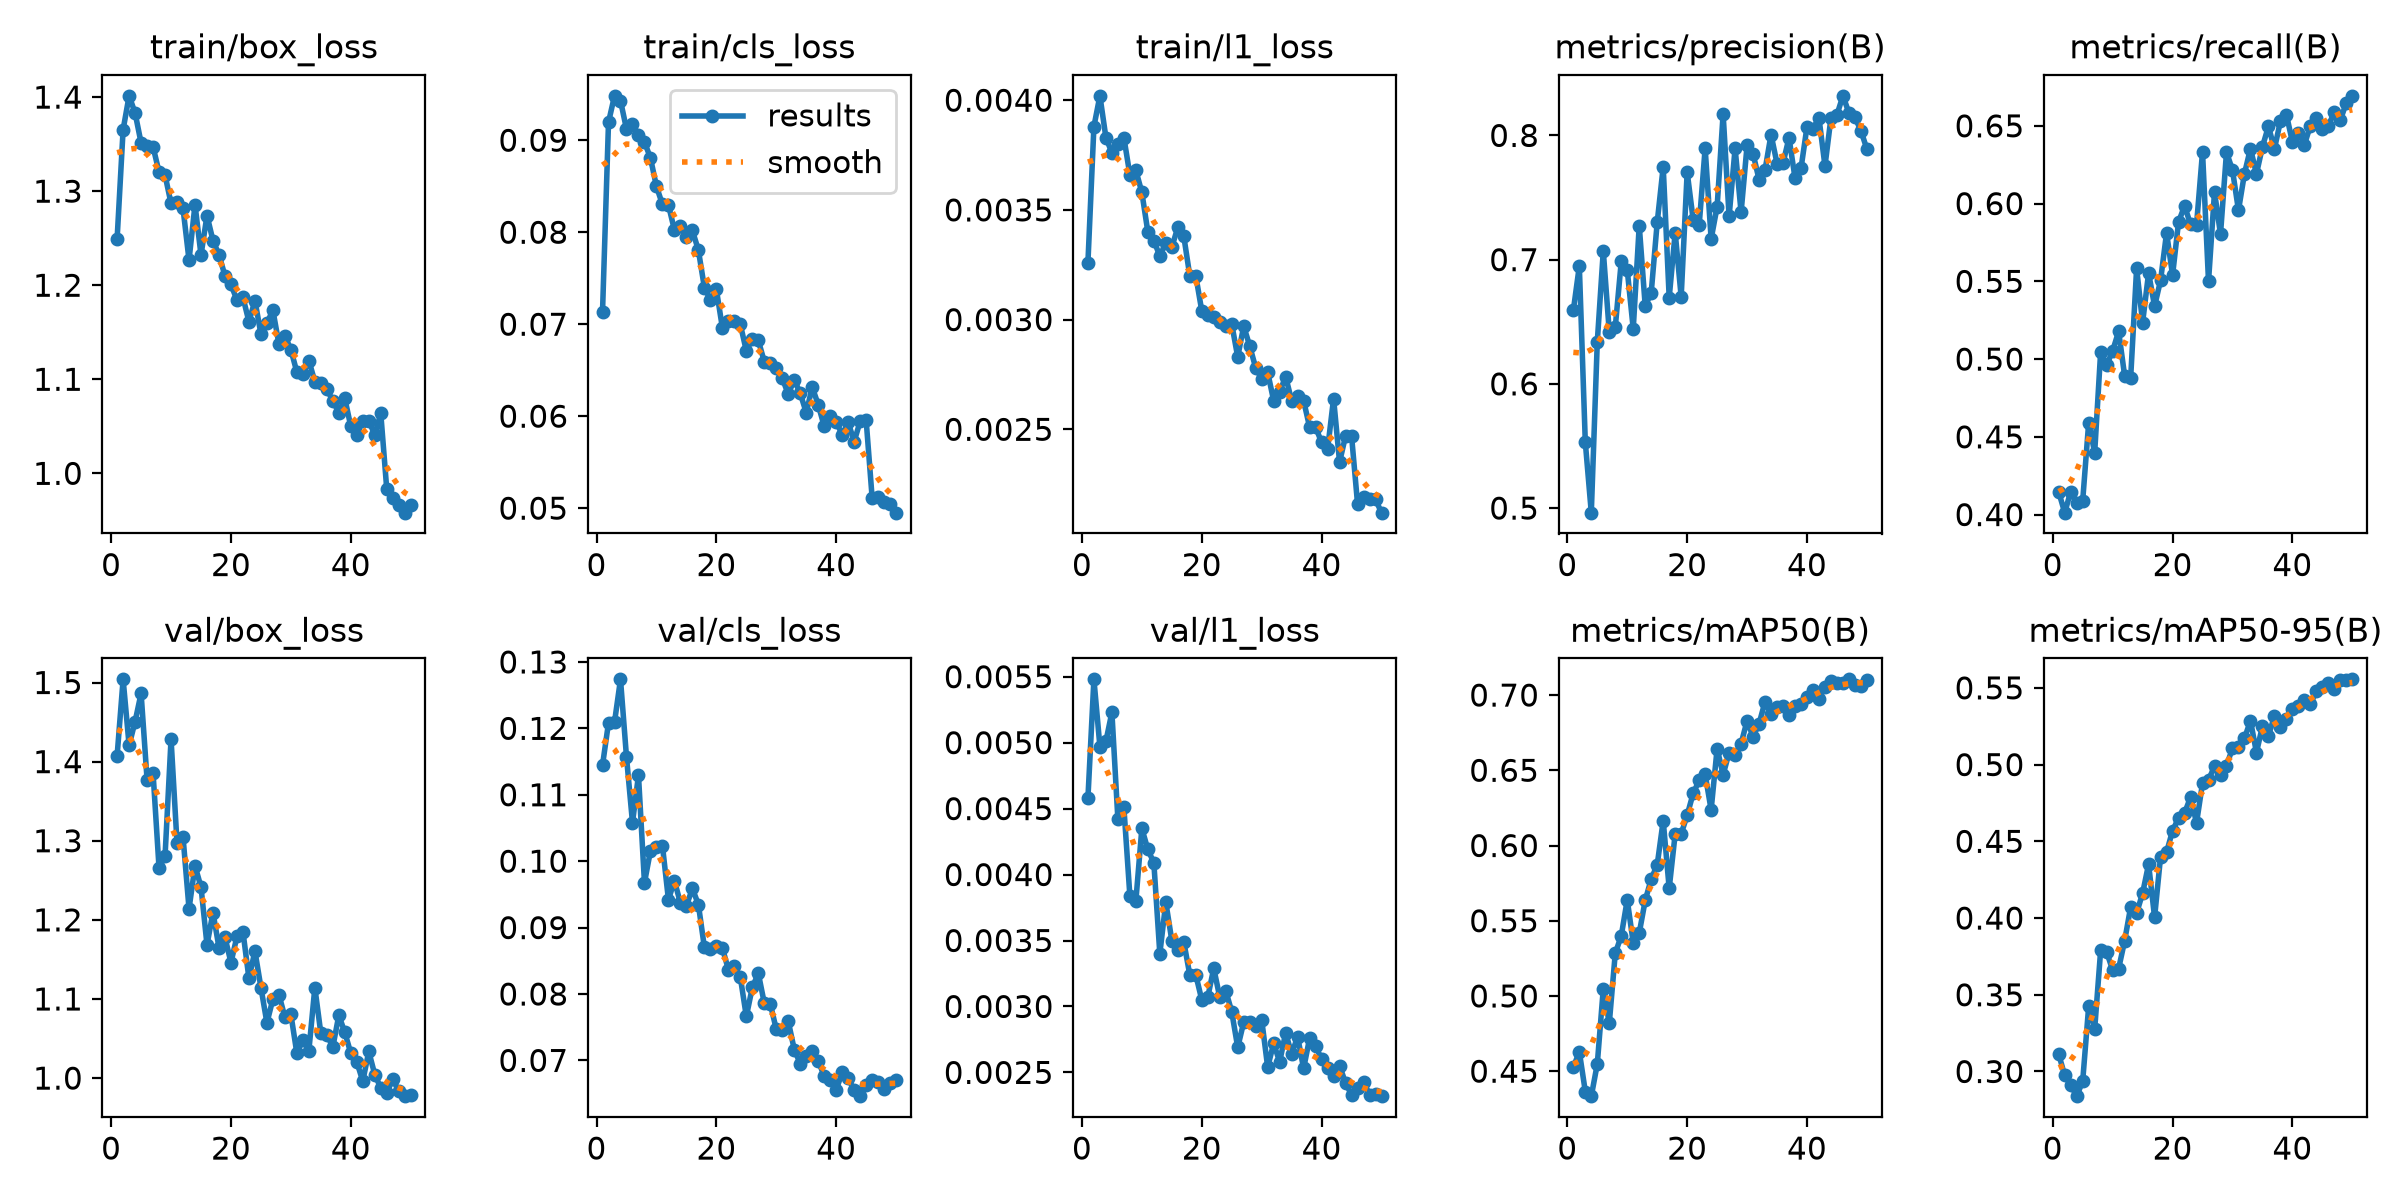

Values plotted in this chart, from the file beside it:
epoch, time, train/box_loss, train/cls_loss, train/l1_loss, metrics/precision(B), metrics/recall(B), metrics/mAP50(B), metrics/mAP50-95(B), val/box_loss, val/cls_loss, val/l1_loss, lr/pg0, lr/pg1, lr/pg2
1, 37.87, 1.25, 0.07135, 0.00326, 0.6591, 0.4145, 0.4525, 0.3112, 1.408, 0.1145, 0.00458, 0.001063, 0.001063, 0.001063
2, 52.26, 1.365, 0.09196, 0.00388, 0.6948, 0.4012, 0.463, 0.2974, 1.504, 0.1208, 0.00548, 0.001089, 0.001089, 0.001089
3, 64.11, 1.401, 0.09483, 0.00402, 0.5529, 0.4148, 0.4365, 0.2913, 1.421, 0.1209, 0.00497, 0.001067, 0.001067, 0.001067
4, 75.88, 1.383, 0.0943, 0.00383, 0.4963, 0.4073, 0.4334, 0.2839, 1.451, 0.1274, 0.00501, 0.001045, 0.001045, 0.001045
5, 89.86, 1.351, 0.09122, 0.00376, 0.6339, 0.4089, 0.4548, 0.2937, 1.486, 0.1157, 0.00523, 0.001023, 0.001023, 0.001023
6, 101.6, 1.348, 0.09175, 0.0038, 0.7069, 0.4591, 0.5048, 0.3425, 1.377, 0.1058, 0.00442, 0.001001, 0.001001, 0.001001
7, 115.7, 1.347, 0.09059, 0.00383, 0.6419, 0.4398, 0.4818, 0.3276, 1.385, 0.1129, 0.00451, 0.000979, 0.000979, 0.000979
8, 127.5, 1.32, 0.08982, 0.00366, 0.6456, 0.5048, 0.5283, 0.3791, 1.265, 0.09675, 0.00384, 0.000957, 0.000957, 0.000957
9, 139, 1.317, 0.08807, 0.00368, 0.6985, 0.4962, 0.54, 0.3779, 1.281, 0.1016, 0.0038, 0.000935, 0.000935, 0.000935
10, 150.6, 1.287, 0.08499, 0.00358, 0.6916, 0.5053, 0.5639, 0.366, 1.428, 0.1022, 0.00435, 0.000913, 0.000913, 0.000913
11, 162.7, 1.289, 0.08302, 0.0034, 0.6443, 0.5178, 0.5353, 0.3671, 1.297, 0.1023, 0.00419, 0.000891, 0.000891, 0.000891
12, 174.8, 1.282, 0.08297, 0.00336, 0.7275, 0.4893, 0.5418, 0.3851, 1.305, 0.09421, 0.00409, 0.000869, 0.000869, 0.000869
13, 192.2, 1.227, 0.08024, 0.00329, 0.6626, 0.4875, 0.5635, 0.4071, 1.214, 0.09706, 0.0034, 0.000847, 0.000847, 0.000847
14, 205.4, 1.286, 0.08065, 0.00335, 0.6735, 0.5583, 0.5777, 0.4032, 1.268, 0.0937, 0.00379, 0.000825, 0.000825, 0.000825
15, 216.8, 1.232, 0.07947, 0.00333, 0.73, 0.5235, 0.5872, 0.4162, 1.241, 0.09327, 0.0035, 0.000803, 0.000803, 0.000803
16, 228.7, 1.274, 0.08019, 0.00342, 0.7747, 0.5554, 0.6165, 0.4351, 1.168, 0.0959, 0.00343, 0.000781, 0.000781, 0.000781
17, 240.8, 1.247, 0.07805, 0.00338, 0.6694, 0.534, 0.5715, 0.4005, 1.209, 0.09346, 0.00349, 0.000759, 0.000759, 0.000759
18, 255.3, 1.232, 0.07398, 0.0032, 0.7218, 0.5507, 0.6077, 0.4401, 1.165, 0.08703, 0.00324, 0.000737, 0.000737, 0.000737
19, 267.4, 1.21, 0.07265, 0.0032, 0.6701, 0.5812, 0.6077, 0.4429, 1.178, 0.08678, 0.00324, 0.000715, 0.000715, 0.000715
20, 279.2, 1.201, 0.07378, 0.00304, 0.7705, 0.5539, 0.6201, 0.4569, 1.146, 0.08725, 0.00305, 0.000693, 0.000693, 0.000693
21, 293.8, 1.184, 0.06963, 0.00302, 0.7322, 0.5882, 0.6346, 0.4651, 1.179, 0.08694, 0.00307, 0.000671, 0.000671, 0.000671
22, 305.7, 1.187, 0.07039, 0.00301, 0.7276, 0.5985, 0.6432, 0.4683, 1.185, 0.08369, 0.00329, 0.000649, 0.000649, 0.000649
23, 317.4, 1.161, 0.0703, 0.00299, 0.7898, 0.5867, 0.6473, 0.4788, 1.126, 0.08418, 0.00307, 0.000627, 0.000627, 0.000627
24, 331.9, 1.184, 0.06998, 0.00297, 0.7166, 0.5864, 0.6237, 0.462, 1.161, 0.08252, 0.00312, 0.0006051, 0.0006051, 0.0006051
25, 343.4, 1.148, 0.0671, 0.00298, 0.7426, 0.6332, 0.6645, 0.488, 1.114, 0.07663, 0.00296, 0.0005831, 0.0005831, 0.0005831
26, 357.8, 1.16, 0.06838, 0.00283, 0.8173, 0.55, 0.6471, 0.49, 1.07, 0.08099, 0.00269, 0.0005611, 0.0005611, 0.0005611
27, 369.8, 1.173, 0.06823, 0.00297, 0.7348, 0.6075, 0.6618, 0.4988, 1.1, 0.08312, 0.00288, 0.0005391, 0.0005391, 0.0005391
28, 381.6, 1.138, 0.06593, 0.00288, 0.7897, 0.5803, 0.6604, 0.4933, 1.106, 0.07862, 0.00288, 0.0005171, 0.0005171, 0.0005171
29, 396.1, 1.146, 0.06582, 0.00278, 0.7381, 0.6331, 0.6677, 0.4994, 1.077, 0.07851, 0.00285, 0.0004951, 0.0004951, 0.0004951
30, 407.9, 1.131, 0.06519, 0.00273, 0.7919, 0.6215, 0.6829, 0.5106, 1.081, 0.07469, 0.0029, 0.0004731, 0.0004731, 0.0004731
31, 419.6, 1.108, 0.06413, 0.00276, 0.7852, 0.5957, 0.6723, 0.5117, 1.031, 0.07464, 0.00254, 0.0004511, 0.0004511, 0.0004511
32, 434.2, 1.105, 0.06239, 0.00263, 0.7644, 0.6192, 0.681, 0.5171, 1.048, 0.07589, 0.00272, 0.0004291, 0.0004291, 0.0004291
33, 446, 1.12, 0.06397, 0.00267, 0.7723, 0.6354, 0.6956, 0.5286, 1.035, 0.07164, 0.00258, 0.0004071, 0.0004071, 0.0004071
34, 460.4, 1.097, 0.06248, 0.00274, 0.8007, 0.6191, 0.6873, 0.5079, 1.114, 0.06952, 0.0028, 0.0003851, 0.0003851, 0.0003851
35, 472.2, 1.096, 0.06039, 0.00263, 0.7773, 0.6365, 0.6922, 0.525, 1.057, 0.0706, 0.00264, 0.0003631, 0.0003631, 0.0003631
36, 483.7, 1.09, 0.06315, 0.00265, 0.7778, 0.6497, 0.693, 0.5188, 1.055, 0.07137, 0.00277, 0.0003411, 0.0003411, 0.0003411
37, 497.7, 1.077, 0.06125, 0.00263, 0.7981, 0.6351, 0.687, 0.5316, 1.039, 0.0699, 0.00253, 0.0003191, 0.0003191, 0.0003191
38, 509.7, 1.065, 0.05889, 0.00251, 0.7657, 0.653, 0.6928, 0.5243, 1.079, 0.06767, 0.00276, 0.0002971, 0.0002971, 0.0002971
39, 521.1, 1.08, 0.06002, 0.00251, 0.7735, 0.6572, 0.6939, 0.5298, 1.058, 0.067, 0.0027, 0.0002751, 0.0002751, 0.0002751
40, 535.5, 1.05, 0.05939, 0.00244, 0.807, 0.6397, 0.6986, 0.5364, 1.031, 0.06558, 0.0026, 0.0002531, 0.0002531, 0.0002531
41, 547.2, 1.041, 0.05799, 0.00241, 0.8055, 0.6454, 0.7032, 0.5379, 1.02, 0.06819, 0.00253, 0.0002311, 0.0002311, 0.0002311
42, 559, 1.056, 0.05933, 0.00264, 0.8139, 0.6379, 0.6975, 0.5419, 0.9961, 0.06731, 0.00247, 0.0002091, 0.0002091, 0.0002091
43, 573.7, 1.056, 0.05724, 0.00235, 0.7754, 0.6501, 0.7056, 0.5395, 1.034, 0.06551, 0.00255, 0.0001871, 0.0001871, 0.0001871
44, 585.2, 1.041, 0.05945, 0.00247, 0.8142, 0.6553, 0.7092, 0.5477, 1.004, 0.06462, 0.00242, 0.0001651, 0.0001651, 0.0001651
45, 599.5, 1.064, 0.05954, 0.00247, 0.8167, 0.6481, 0.7083, 0.5506, 0.9875, 0.0663, 0.00233, 0.0001431, 0.0001431, 0.0001431
46, 613.1, 0.9832, 0.05111, 0.00216, 0.8319, 0.6502, 0.7078, 0.5529, 0.9815, 0.06705, 0.00238, 0.0001211, 0.0001211, 0.0001211
47, 624.6, 0.9737, 0.05123, 0.00219, 0.8181, 0.6587, 0.7105, 0.5496, 0.9986, 0.06679, 0.00243, 9.91012e-05, 9.91012e-05, 9.91012e-05
48, 638.7, 0.9661, 0.0507, 0.00218, 0.8147, 0.6537, 0.7067, 0.555, 0.9838, 0.06573, 0.00233, 7.71034e-05, 7.71034e-05, 7.71034e-05
49, 650.2, 0.9582, 0.05048, 0.00218, 0.8037, 0.6648, 0.7063, 0.5551, 0.9772, 0.06667, 0.00234, 5.51056e-05, 5.51056e-05, 5.51056e-05
50, 662, 0.9668, 0.04951, 0.00212, 0.789, 0.6693, 0.7103, 0.5556, 0.9783, 0.06706, 0.00232, 3.31078e-05, 3.31078e-05, 3.31078e-05
